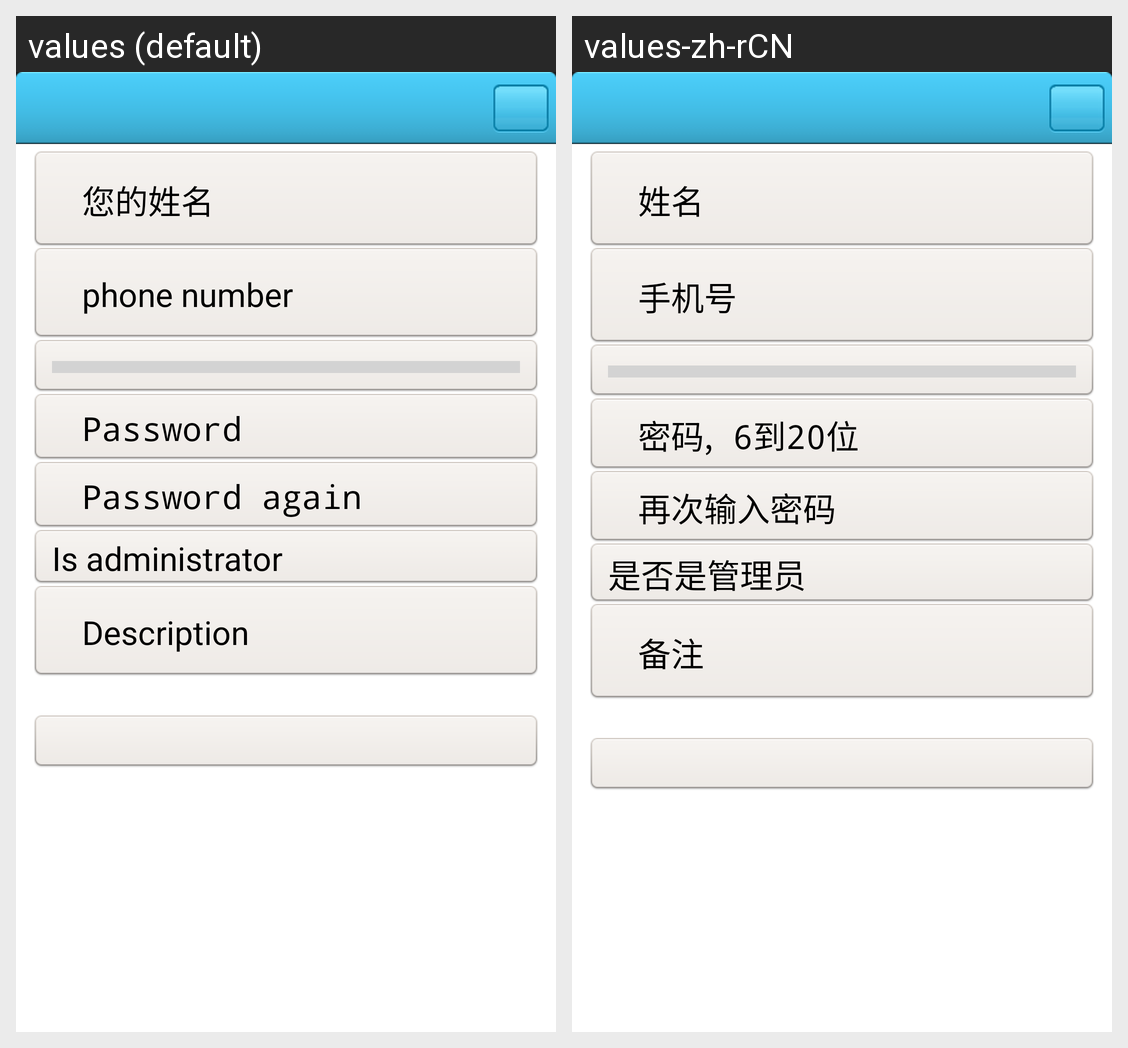

Locale-by-locale string values for the Android screen shown in this grid:
Android screen res/layout/add_users.xml rendered under 2 locales, left to right: values (default), values-zh-rCN. Device: Nexus 5 (rendered at 1080×1920; each locale shown at half size, 540×960, under a caption strip naming it); theme My_Theme.
Strings drawn on this screen, with the default value and each locale's value (text and hints the layout hard-codes, and strings that could not be matched under every locale, appear in the picture but are not listed):

username_hint
  values: 您的姓名
  values-zh-rCN: 姓名

phone_number_or_email_hint
  values: phone number
  values-zh-rCN: 手机号

password_hint
  values: Password
  values-zh-rCN: 密码, 6到20位

repassword_hint
  values: Password again
  values-zh-rCN: 再次输入密码

isadmin_hint
  values: Is administrator
  values-zh-rCN: 是否是管理员

desc_hint
  values: Description
  values-zh-rCN: 备注
